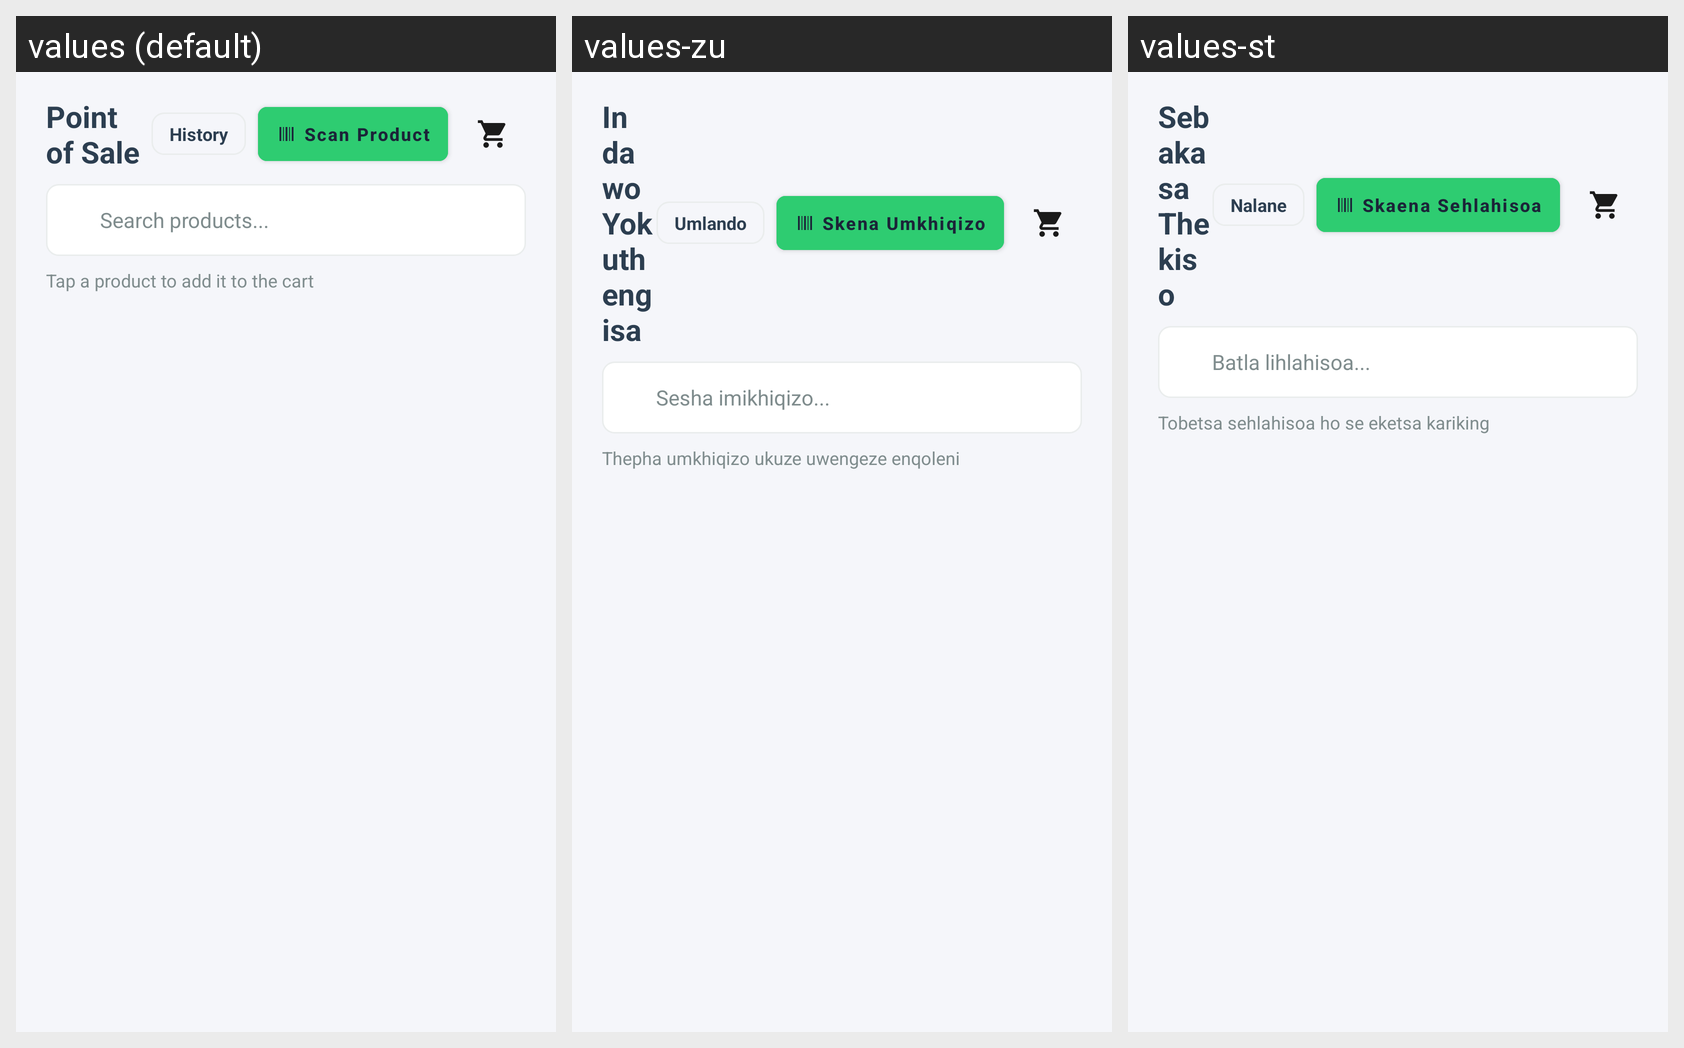

This grid shows one Android layout under several languages. Give, for every string resource on the screen, its name, the default text and each shown locale's text.
Android screen res/layout/fragment_sales.xml rendered under 3 locales, left to right: values (default), values-zu, values-st. Device: Nexus 5 (rendered at 1080×1920; each locale shown at half size, 540×960, under a caption strip naming it); theme Theme.StockFlow.
Strings drawn on this screen, with the default value and each locale's value (text and hints the layout hard-codes, and strings that could not be matched under every locale, appear in the picture but are not listed):

pos_title
  values: Point of Sale
  values-zu: Indawo Yokuthengisa
  values-st: Sebaka sa Thekiso

pos_history
  values: History
  values-zu: Umlando
  values-st: Nalane

scan_product
  values: Scan Product
  values-zu: Skena Umkhiqizo
  values-st: Skaena Sehlahisoa

pos_search_hint
  values: Search products...
  values-zu: Sesha imikhiqizo...
  values-st: Batla lihlahisoa...

pos_tap_to_add
  values: Tap a product to add it to the cart
  values-zu: Thepha umkhiqizo ukuze uwengeze enqoleni
  values-st: Tobetsa sehlahisoa ho se eketsa kariking
